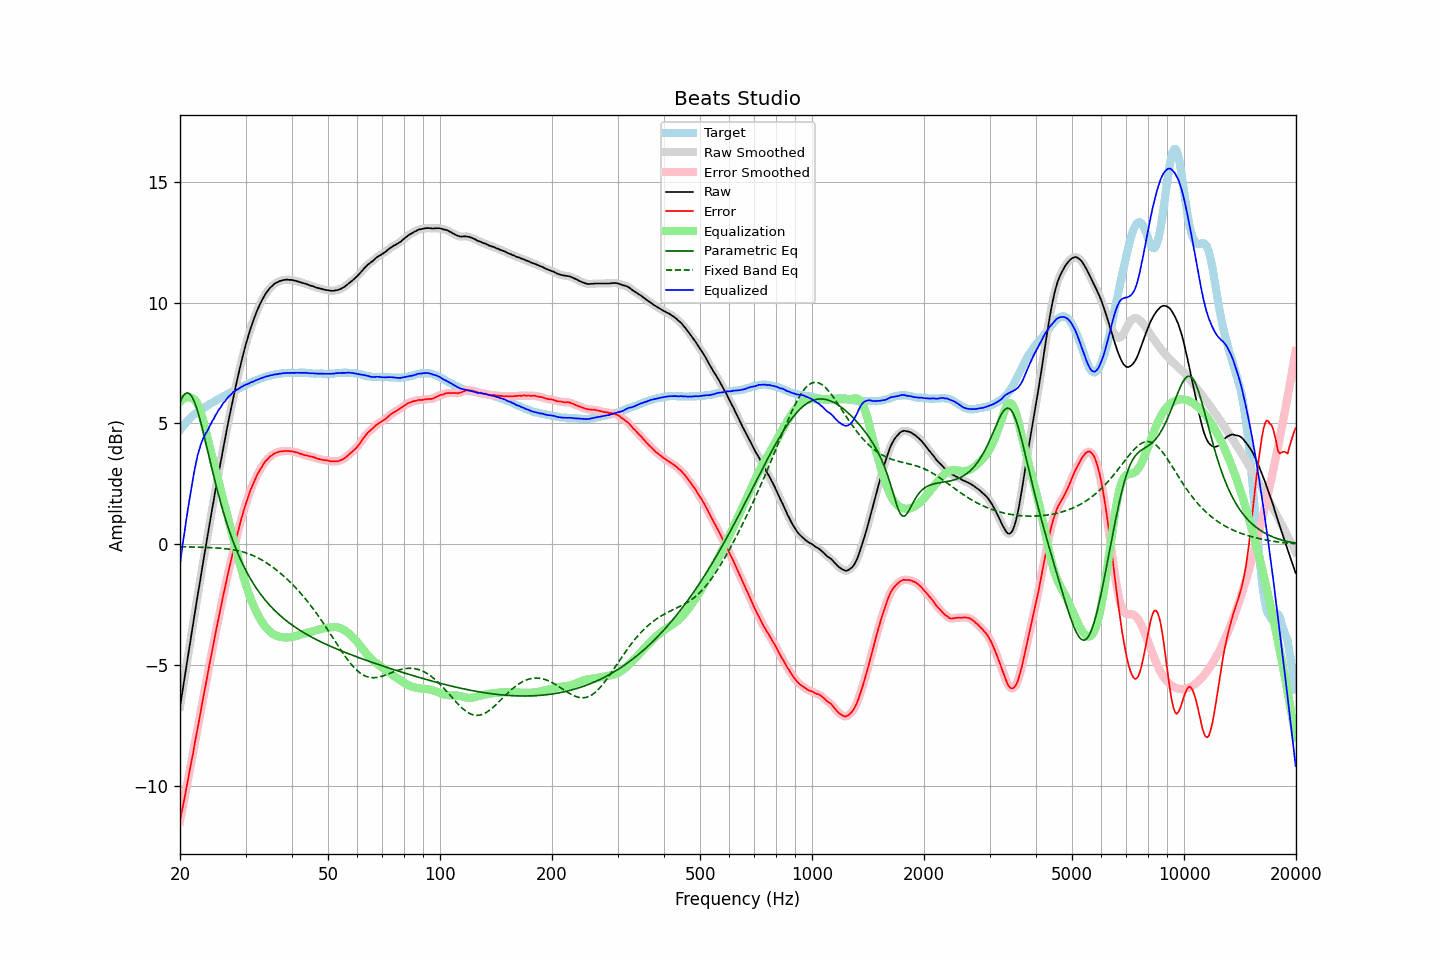

The table this chart was drawn from, first rows:
frequency, raw, error, smoothed, error_smoothed, equalization, parametric_eq, fixed_band_eq, equalized_raw, equalized_smoothed, target
20.00, -6.73, -11.46, -6.73, -11.46, 5.89, 5.89, -0.10, -0.85, -0.85, 4.72
20.20, -6.31, -11.12, -6.31, -11.12, 5.96, 6.03, -0.10, -0.35, -0.35, 4.81
20.40, -5.88, -10.78, -5.89, -10.79, 6.02, 6.14, -0.11, 0.14, 0.14, 4.90
20.61, -5.48, -10.45, -5.46, -10.44, 6.06, 6.22, -0.11, 0.58, 0.60, 4.97
20.81, -5.03, -10.09, -5.04, -10.10, 6.09, 6.26, -0.11, 1.06, 1.05, 5.06
21.02, -4.61, -9.75, -4.61, -9.74, 6.09, 6.26, -0.11, 1.48, 1.48, 5.14
21.23, -4.19, -9.39, -4.19, -9.40, 6.08, 6.23, -0.11, 1.89, 1.89, 5.20
21.44, -3.77, -9.03, -3.78, -9.04, 6.05, 6.15, -0.11, 2.28, 2.27, 5.26
21.66, -3.38, -8.71, -3.36, -8.68, 6.04, 6.04, -0.12, 2.66, 2.68, 5.33
21.87, -2.93, -8.31, -2.94, -8.32, 5.99, 5.89, -0.12, 3.07, 3.05, 5.38
22.09, -2.53, -7.96, -2.53, -7.96, 5.91, 5.71, -0.12, 3.39, 3.39, 5.43
22.31, -2.11, -7.59, -2.12, -7.60, 5.80, 5.50, -0.12, 3.69, 3.68, 5.48
22.54, -1.73, -7.26, -1.72, -7.24, 5.64, 5.28, -0.12, 3.91, 3.93, 5.53
22.76, -1.31, -6.88, -1.31, -6.88, 5.45, 5.03, -0.13, 4.14, 4.14, 5.57
22.99, -0.90, -6.51, -0.91, -6.52, 5.22, 4.76, -0.13, 4.32, 4.31, 5.61
23.22, -0.50, -6.15, -0.51, -6.16, 4.97, 4.49, -0.13, 4.47, 4.46, 5.65
23.45, -0.11, -5.81, -0.11, -5.81, 4.70, 4.21, -0.13, 4.59, 4.58, 5.70
23.69, 0.27, -5.47, 0.28, -5.46, 4.42, 3.93, -0.14, 4.69, 4.70, 5.74
23.92, 0.68, -5.10, 0.68, -5.10, 4.14, 3.65, -0.14, 4.83, 4.82, 5.78
24.16, 1.07, -4.76, 1.07, -4.76, 3.89, 3.37, -0.14, 4.96, 4.95, 5.83
24.40, 1.46, -4.40, 1.46, -4.40, 3.63, 3.09, -0.14, 5.09, 5.09, 5.87
24.65, 1.82, -4.07, 1.84, -4.06, 3.37, 2.82, -0.15, 5.19, 5.21, 5.90
24.89, 2.22, -3.71, 2.22, -3.72, 3.11, 2.55, -0.15, 5.33, 5.33, 5.94
25.14, 2.58, -3.39, 2.59, -3.39, 2.85, 2.29, -0.16, 5.44, 5.44, 5.98
25.39, 2.96, -3.05, 2.95, -3.06, 2.59, 2.04, -0.16, 5.56, 5.55, 6.02
25.65, 3.31, -2.75, 3.32, -2.74, 2.34, 1.79, -0.17, 5.64, 5.65, 6.05
25.91, 3.66, -2.42, 3.67, -2.42, 2.08, 1.55, -0.17, 5.74, 5.75, 6.08
26.16, 4.04, -2.08, 4.02, -2.10, 1.82, 1.33, -0.18, 5.86, 5.84, 6.12
26.43, 4.35, -1.80, 4.37, -1.79, 1.56, 1.10, -0.18, 5.91, 5.93, 6.15
26.69, 4.71, -1.48, 4.71, -1.48, 1.30, 0.89, -0.19, 6.01, 6.01, 6.19
26.96, 5.05, -1.18, 5.04, -1.19, 1.04, 0.69, -0.20, 6.10, 6.08, 6.23
27.23, 5.37, -0.89, 5.38, -0.88, 0.78, 0.49, -0.21, 6.16, 6.16, 6.26
27.50, 5.70, -0.60, 5.70, -0.59, 0.52, 0.30, -0.22, 6.22, 6.23, 6.30
27.77, 6.03, -0.30, 6.02, -0.31, 0.26, 0.12, -0.23, 6.30, 6.29, 6.33
28.05, 6.34, -0.03, 6.34, -0.03, 0.00, -0.05, -0.24, 6.34, 6.34, 6.37
28.33, 6.64, 0.25, 6.64, 0.25, -0.25, -0.22, -0.25, 6.39, 6.39, 6.39
28.62, 6.92, 0.50, 6.93, 0.51, -0.51, -0.38, -0.27, 6.41, 6.42, 6.43
28.90, 7.23, 0.76, 7.22, 0.76, -0.76, -0.54, -0.28, 6.47, 6.46, 6.47
29.19, 7.51, 1.01, 7.51, 1.01, -1.00, -0.68, -0.30, 6.50, 6.50, 6.50
29.48, 7.78, 1.24, 7.78, 1.25, -1.24, -0.82, -0.32, 6.54, 6.54, 6.54
29.78, 8.05, 1.48, 8.04, 1.47, -1.47, -0.96, -0.34, 6.58, 6.58, 6.56
30.08, 8.29, 1.69, 8.29, 1.69, -1.68, -1.09, -0.36, 6.61, 6.61, 6.60
30.38, 8.51, 1.88, 8.52, 1.89, -1.88, -1.22, -0.38, 6.63, 6.64, 6.63
30.68, 8.74, 2.07, 8.74, 2.08, -2.08, -1.34, -0.40, 6.66, 6.66, 6.67
30.99, 8.96, 2.27, 8.95, 2.25, -2.26, -1.45, -0.43, 6.70, 6.69, 6.69
31.30, 9.15, 2.42, 9.15, 2.42, -2.42, -1.56, -0.46, 6.72, 6.72, 6.73
31.61, 9.33, 2.57, 9.33, 2.58, -2.58, -1.67, -0.49, 6.75, 6.75, 6.76
31.93, 9.51, 2.73, 9.51, 2.73, -2.73, -1.77, -0.52, 6.79, 6.78, 6.78
32.24, 9.68, 2.88, 9.68, 2.87, -2.87, -1.87, -0.55, 6.81, 6.81, 6.80
32.57, 9.83, 2.99, 9.83, 3.00, -2.99, -1.97, -0.58, 6.83, 6.84, 6.83
32.89, 9.98, 3.11, 9.97, 3.11, -3.11, -2.06, -0.62, 6.87, 6.86, 6.87
33.22, 10.11, 3.22, 10.11, 3.22, -3.22, -2.15, -0.66, 6.89, 6.89, 6.89
33.55, 10.23, 3.32, 10.23, 3.32, -3.32, -2.23, -0.70, 6.91, 6.91, 6.91
33.89, 10.35, 3.42, 10.34, 3.41, -3.41, -2.31, -0.74, 6.94, 6.93, 6.93
34.23, 10.45, 3.49, 10.45, 3.50, -3.49, -2.39, -0.78, 6.96, 6.95, 6.95
34.57, 10.53, 3.56, 10.53, 3.56, -3.56, -2.47, -0.82, 6.97, 6.97, 6.97
34.92, 10.62, 3.64, 10.61, 3.62, -3.62, -2.54, -0.87, 6.99, 6.99, 6.98
35.27, 10.68, 3.67, 10.68, 3.68, -3.68, -2.61, -0.92, 7.00, 7.00, 7.01
35.62, 10.74, 3.72, 10.74, 3.72, -3.72, -2.68, -0.97, 7.01, 7.02, 7.02
35.97, 10.80, 3.77, 10.79, 3.76, -3.76, -2.75, -1.02, 7.04, 7.03, 7.02
... 635 more rows
